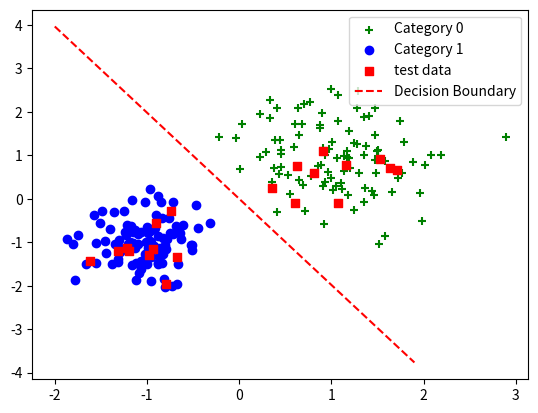

The script that saved this image:
import numpy as np
import matplotlib.pyplot as plt
from mpl_toolkits.mplot3d import Axes3D

class LDA():
    def __init__(self):
        self.w=None

    def calculate_covariance_matrix(self,X,Y=None):
        #计算协方差矩阵
        m=X.shape[0]
        X=X-np.mean(X,axis=0)
        Y=X if Y==None else Y-np.mean(Y,axis=0)
        return 1/m*np.matmul(X.T,Y)
    #对数据进行向量转换
    def transform(self,x,y):
        self.fit(X,y)
        X_transform=X.dot(self.w)
        return X_transform
    #LDA拟合过程
    def fit(self,X,y):
        #按类划分
        X0=X[y.reshape(-1)==0]
        X1=X[y.reshape(-1)==1]
        #计算两类数据变量的协方差矩阵
        sigma0=self.calculate_covariance_matrix(X0)
        sigma1=self.calculate_covariance_matrix(X1)
        #计算类内散度矩阵
        Sw=sigma0+sigma1
        #分别计算两类数据自变量的均值和方差
        u0,u1=X0.mean(0),X1.mean(0)
        mean_diff=np.atleast_1d(u0-u1)#atleast_1d将输入转换为至少一维的数组
        #对类内矩阵进行奇异值分解
        U,S,V=np.linalg.svd(Sw)
        #计算类内散度矩阵的逆
        Sw_=np.dot(np.dot(V.T,np.linalg.pinv(np.diag(S))),U.T)
        #计算w
        self.w=Sw_.dot(mean_diff)
        return self.w
    #LDA分类预测：
    def predict(self,X):
        y_pred=[]
        for sample in X:
            h=sample.dot(self.w)
            y=1*(h<0)
            y_pred.append(y)
        return y_pred
    #训练集数据
    def get_train_data(self,data_size=100):
        data_label = np.zeros((2 * data_size, 1))
        # class 1
        x1 = np.reshape(np.random.normal(1, 0.6, data_size), (data_size, 1))
        y1 = np.reshape(np.random.normal(1, 0.8, data_size), (data_size, 1))
        data_train = np.concatenate((x1, y1), axis=1)
        data_label[0:data_size, :] = 0  # 0

        # class 2
        x2 = np.reshape(np.random.normal(-1, 0.3, data_size), (data_size, 1))
        y2 = np.reshape(np.random.normal(-1, 0.5, data_size), (data_size, 1))
        data_train = np.concatenate((data_train, np.concatenate((x2, y2), axis=1)), axis=0)
        data_label[data_size:2 * data_size, :] = 1
        return data_train, data_label

    def get_test_data(self,data_size=10):
        testdata_label = np.zeros((2 * data_size, 1))
        # class 1
        x1 = np.reshape(np.random.normal(1, 0.6, data_size), (data_size, 1))
        y1 = np.reshape(np.random.normal(1, 0.8, data_size), (data_size, 1))
        data_test = np.concatenate((x1, y1), axis=1)
        testdata_label[0:data_size, :] = 0

        # class 2
        x2 = np.reshape(np.random.normal(-1, 0.3, data_size), (data_size, 1))
        y2 = np.reshape(np.random.normal(-1, 0.5, data_size), (data_size, 1))
        data_test = np.concatenate((data_test, np.concatenate((x2, y2), axis=1)), axis=0)
        testdata_label[data_size:2 * data_size, :] = 1
        return data_test, testdata_label
    def plot_2d_desision(self):
        x = np.arange(-2, 2, 0.1)
        y = -w[0] * x / w[1]
        plt.figure()
        plt.scatter(train_data[:100, 0], train_data[:100, 1], c='g', marker='+', label='Category 0')
        plt.scatter(train_data[100:, 0], train_data[100:, 1], c='b', marker='o', label='Category 1')
        plt.scatter(test_data[:, 0], test_data[:, 1], c='r', marker='s', label='test data')
        plt.plot(x, y, 'r--', label='Decision Boundary')
        plt.legend()
    def plot_3d_decision(self):
        fig2 = plt.figure()
        ax2 = Axes3D(fig2)
        ax2.scatter(train_data[:100, 0], train_data[:100, 1], train_label[:100, 0], c='g', marker='+',
                    label='Category 0')
        ax2.scatter(train_data[100:, 0], train_data[100:, 1], train_label[100:, 0], c='b', marker='o',
                    label='Category 1')
        ax2.scatter(test_data[:, 0], test_data[:, 1], test_label, c='r', marker='s', label='test data')
        x1 = np.arange(-2, 2.1, 0.1)
        x2 = np.arange(-3, 3.1, 0.1)
        x1, x2 = np.meshgrid(x1, x2)
        Y = w[0] * x1 + w[1] * x2
        ax2.plot_surface(x1, x2, Y, rstride=1, cstride=1, cmap=plt.cm.coolwarm)
        plt.legend()

if __name__=="__main__":
    #1.产生数据
    lda=LDA()
    train_data,train_label=lda.get_train_data()
    test_data,test_label=lda.get_test_data()
    print('train_data=', train_data.shape)
    print('train_label=', train_label.shape)
    print('test_data=', test_data.shape)
    print('test_label=', test_label.shape)
    #2.用训练集训练LDA
    w=lda.fit(train_data,train_label)
    #3.测试集预测
    y_pred=lda.predict(test_data)
    print("分界面权向量w=",w)
    print("测试集预测值为：",y_pred)
    print("测试集预测精度为acc=",np.sum(y_pred==test_label.reshape(-1))/len(y_pred))
    #4,画二维图及决策面
    lda.plot_2d_desision()

    #5.三维图及决策面
    lda.plot_3d_decision()
    plt.show()

